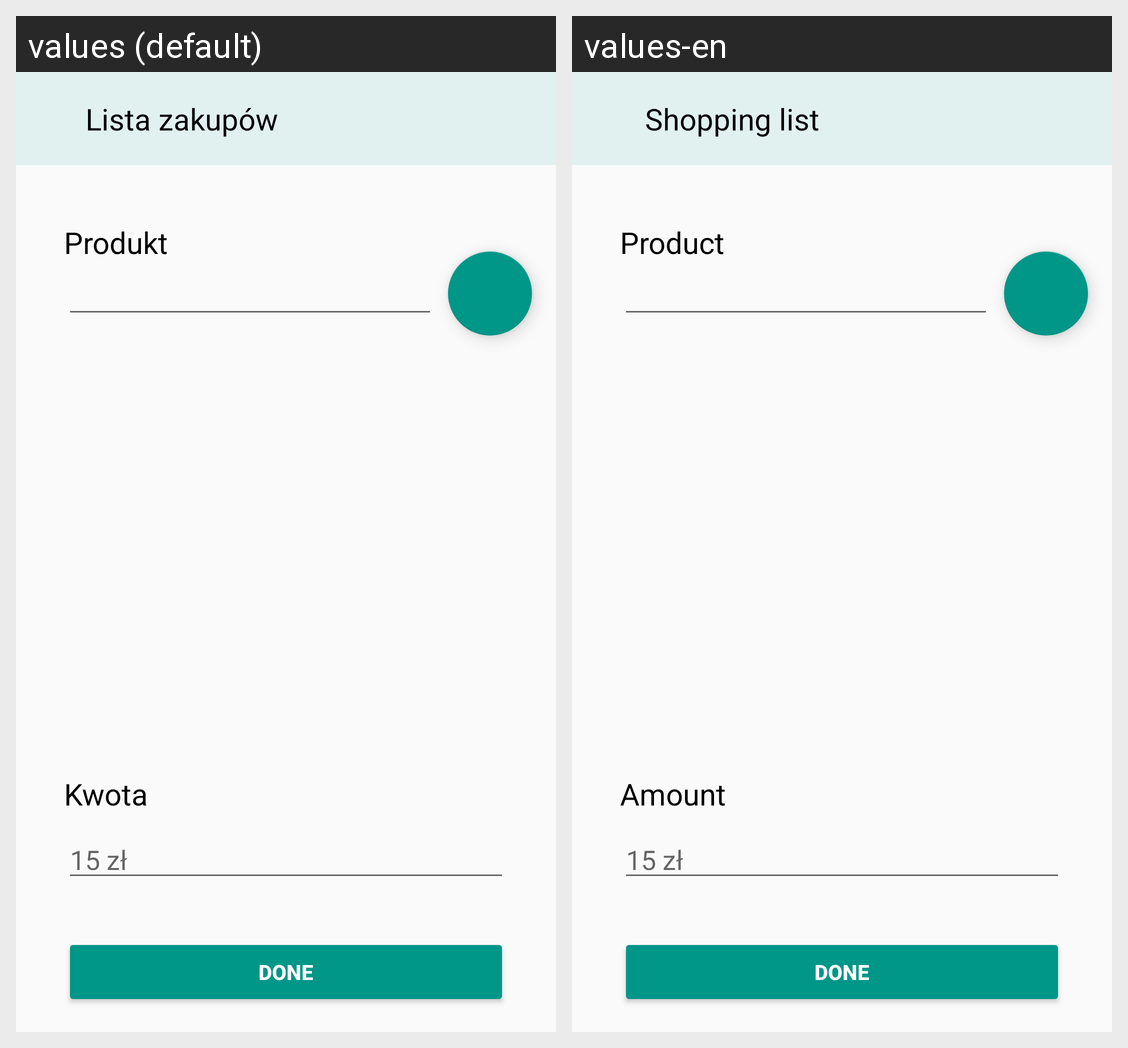

Locale-by-locale string values for the Android screen shown in this grid:
Android screen res/layout/activity_shopping_list.xml rendered under 2 locales, left to right: values (default), values-en. Device: Nexus 5 (rendered at 1080×1920; each locale shown at half size, 540×960, under a caption strip naming it); theme AppTheme.
Strings drawn on this screen, with the default value and each locale's value (text and hints the layout hard-codes, and strings that could not be matched under every locale, appear in the picture but are not listed):

done
  values: done
  values-en: done  [not translated; the default value is used]

zl15
  values: 15 zł
  values-en: 15 zł  [not translated; the default value is used]

amount
  values: Kwota
  values-en: Amount

product
  values: Produkt
  values-en: Product

shopping_list
  values: Lista zakupów
  values-en: Shopping list
